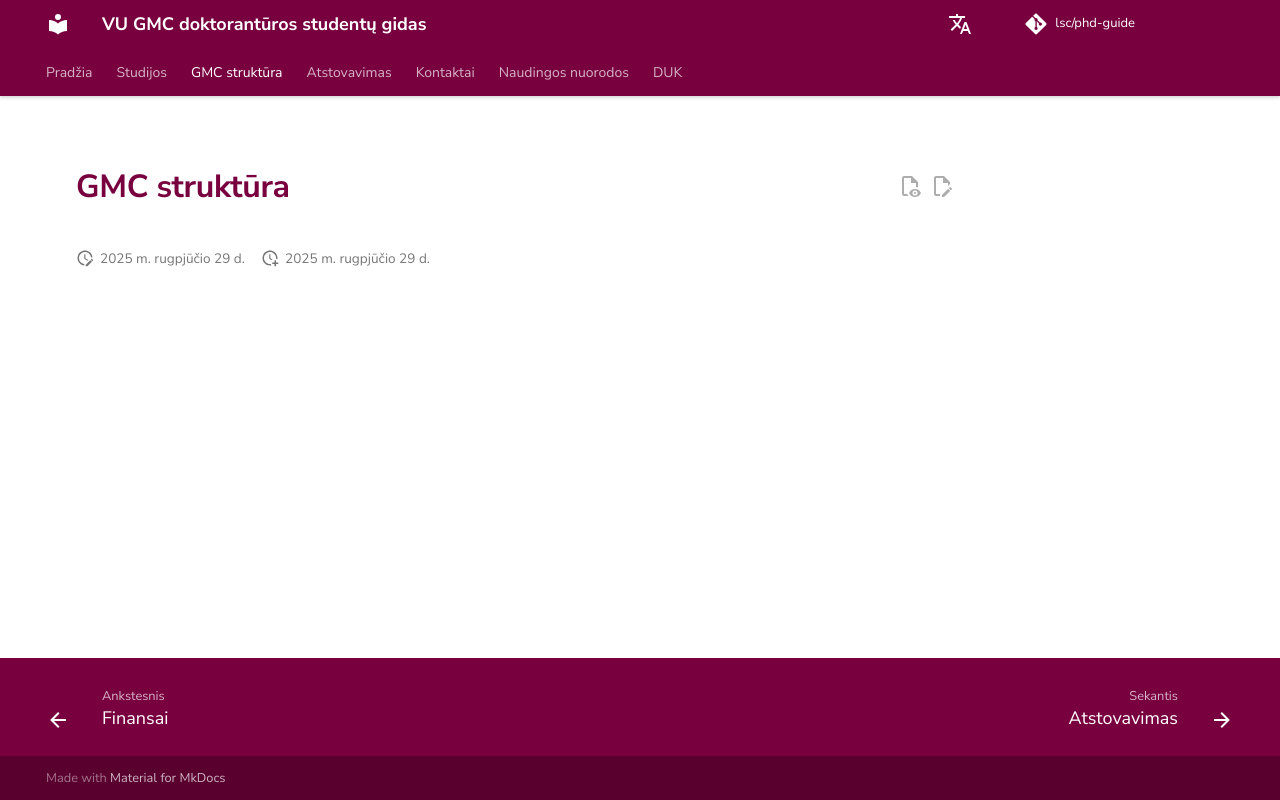

repository: justinaskav/phd-guide · page: lsc-structure/index.html · generator: mkdocs

---
hide:
  - navigation
---

# GMC struktūra
